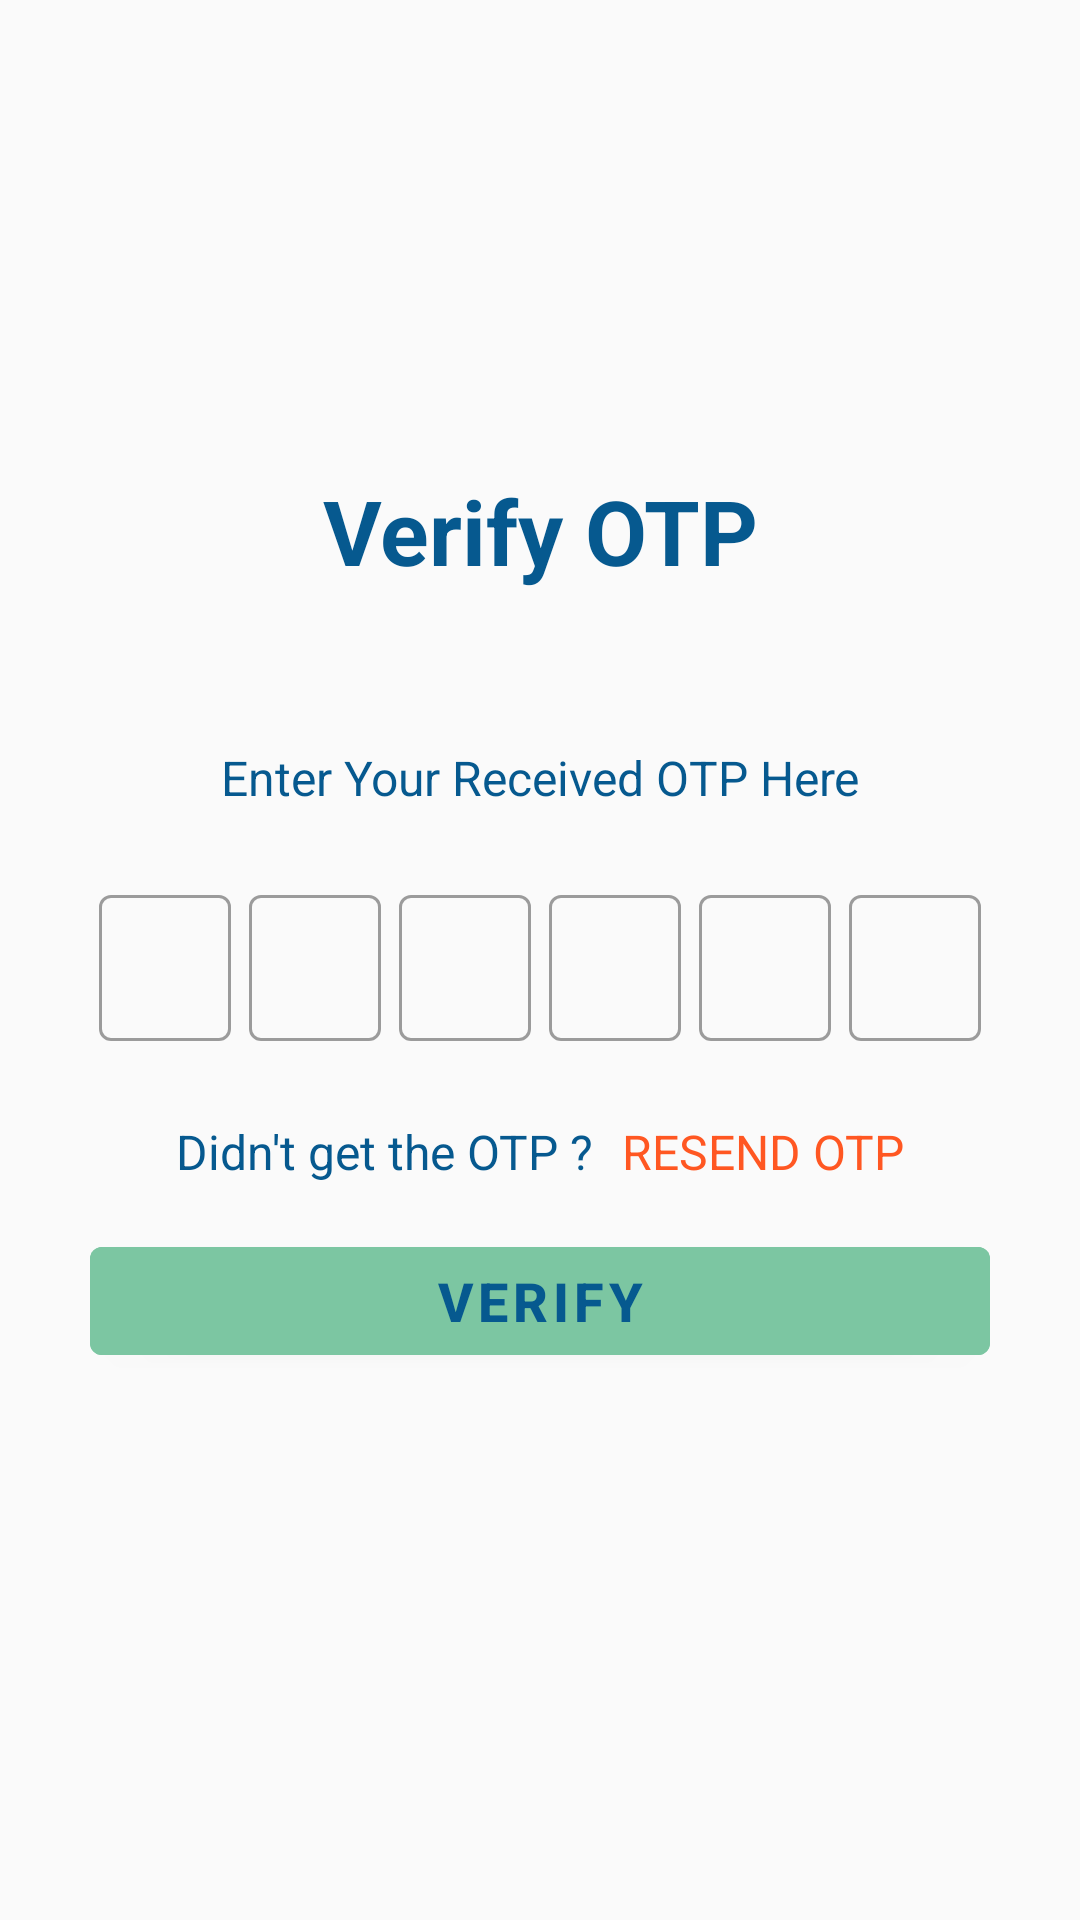

Reconstruct the res/layout file that produces this screen, plus the resources it refers to.
<!-- AndroidManifest.xml: application theme Theme.DailyExpense -->
<!-- res/layout/fragment_otp_verify.xml -->
<?xml version="1.0" encoding="utf-8"?>
<RelativeLayout xmlns:android="http://schemas.android.com/apk/res/android"
    xmlns:tools="http://schemas.android.com/tools"
    android:layout_width="match_parent"
    android:layout_height="match_parent"
    tools:context=".OtpVerifyFragment"
    android:background="@color/bgClr">

    <ProgressBar
        android:id="@+id/verifyProg"
        android:layout_width="match_parent"
        android:layout_height="wrap_content"
        android:layout_below="@id/resendLay"
        android:visibility="gone"/>

    <ImageView
        android:layout_width="match_parent"
        android:layout_height="wrap_content"
        android:layout_above="@id/header"
        android:src="@drawable/otp_verify"
        android:layout_marginBottom="30dp"/>

    <TextView
        android:id="@+id/header"
        android:layout_width="match_parent"
        android:layout_height="wrap_content"
        android:layout_above="@id/phoneTv"
        android:layout_marginHorizontal="30dp"
        android:text="@string/otpVerifyHdr"
        android:textAlignment="center"
        android:textColor="@color/txtClr"
        android:textSize="30dp"
        android:textStyle="bold" />

    <TextView
        android:id="@+id/phoneTv"
        android:layout_width="match_parent"
        android:layout_height="wrap_content"
        android:layout_above="@id/message"
        android:layout_marginStart="30dp"
        android:layout_marginTop="15dp"
        android:layout_marginEnd="30dp"
        android:layout_marginBottom="12dp"
        android:textAlignment="center"
        android:textColor="@color/txtClr"
        android:textSize="18dp" />

    <TextView
        android:id="@+id/message"
        android:layout_width="match_parent"
        android:layout_height="wrap_content"
        android:layout_above="@id/otpEt"
        android:layout_marginHorizontal="30dp"
        android:text="@string/otpVerifyMsg"
        android:textAlignment="center"
        android:textSize="16dp"
        android:textColor="@color/txtClr"/>

    <LinearLayout
        android:id="@+id/otpEt"
        android:layout_width="match_parent"
        android:layout_height="60dp"
        android:orientation="horizontal"
        android:weightSum="6"
        android:layout_marginHorizontal="30dp"
        android:layout_marginTop="20dp"
        android:layout_marginBottom="20dp"
        android:layout_centerInParent="true">

        <com.google.android.material.textfield.TextInputLayout
            android:layout_width="0dp"
            android:layout_height="match_parent"
            android:layout_weight="1"
            android:layout_margin="3dp"
            style="@style/Widget.MaterialComponents.TextInputLayout.OutlinedBox">

            <com.google.android.material.textfield.TextInputEditText
                android:id="@+id/et1"
                android:layout_width="match_parent"
                android:layout_height="match_parent"
                android:maxLength="1"
                android:padding="0dp"
                android:textSize="18dp"
                android:inputType="phone"
                tools:ignore="SpeakableTextPresentCheck" />

        </com.google.android.material.textfield.TextInputLayout>

        <com.google.android.material.textfield.TextInputLayout
            android:layout_width="0dp"
            android:layout_height="match_parent"
            android:layout_weight="1"
            android:layout_margin="3dp"
            style="@style/Widget.MaterialComponents.TextInputLayout.OutlinedBox">

            <com.google.android.material.textfield.TextInputEditText
                android:id="@+id/et2"
                android:layout_width="match_parent"
                android:layout_height="match_parent"
                android:maxLength="1"
                android:padding="0dp"
                android:textSize="18dp"
                android:inputType="phone"
                tools:ignore="SpeakableTextPresentCheck" />

        </com.google.android.material.textfield.TextInputLayout>

        <com.google.android.material.textfield.TextInputLayout
            android:layout_width="0dp"
            android:layout_height="match_parent"
            android:layout_weight="1"
            android:layout_margin="3dp"
            style="@style/Widget.MaterialComponents.TextInputLayout.OutlinedBox">

            <com.google.android.material.textfield.TextInputEditText
                android:id="@+id/et3"
                android:layout_width="match_parent"
                android:layout_height="match_parent"
                android:maxLength="1"
                android:padding="0dp"
                android:textSize="18dp"
                android:inputType="phone"
                tools:ignore="SpeakableTextPresentCheck" />

        </com.google.android.material.textfield.TextInputLayout>

        <com.google.android.material.textfield.TextInputLayout
            android:layout_width="0dp"
            android:layout_height="match_parent"
            android:layout_weight="1"
            android:layout_margin="3dp"
            style="@style/Widget.MaterialComponents.TextInputLayout.OutlinedBox">

            <com.google.android.material.textfield.TextInputEditText
                android:id="@+id/et4"
                android:layout_width="match_parent"
                android:layout_height="match_parent"
                android:maxLength="1"
                android:padding="0dp"
                android:textSize="18dp"
                android:inputType="phone"
                tools:ignore="SpeakableTextPresentCheck" />

        </com.google.android.material.textfield.TextInputLayout>

        <com.google.android.material.textfield.TextInputLayout
            android:layout_width="0dp"
            android:layout_height="match_parent"
            android:layout_weight="1"
            android:layout_margin="3dp"
            style="@style/Widget.MaterialComponents.TextInputLayout.OutlinedBox">

            <com.google.android.material.textfield.TextInputEditText
                android:id="@+id/et5"
                android:layout_width="match_parent"
                android:layout_height="match_parent"
                android:maxLength="1"
                android:padding="0dp"
                android:textSize="18dp"
                android:inputType="phone"
                tools:ignore="SpeakableTextPresentCheck" />

        </com.google.android.material.textfield.TextInputLayout>

        <com.google.android.material.textfield.TextInputLayout
            android:layout_width="0dp"
            android:layout_height="match_parent"
            android:layout_weight="1"
            android:layout_margin="3dp"
            style="@style/Widget.MaterialComponents.TextInputLayout.OutlinedBox">

            <com.google.android.material.textfield.TextInputEditText
                android:id="@+id/et6"
                android:layout_width="match_parent"
                android:layout_height="match_parent"
                android:maxLength="1"
                android:padding="0dp"
                android:textSize="18dp"
                android:inputType="phone"
                tools:ignore="SpeakableTextPresentCheck" />

        </com.google.android.material.textfield.TextInputLayout>

    </LinearLayout>

    <LinearLayout
        android:id="@+id/resendLay"
        android:layout_width="match_parent"
        android:layout_height="wrap_content"
        android:layout_below="@+id/otpEt"
        android:orientation="horizontal"
        android:weightSum="2"
        android:layout_marginHorizontal="30dp"
        android:layout_marginTop="3dp"
        android:layout_marginBottom="15dp">

        <TextView
            android:layout_width="wrap_content"
            android:layout_height="match_parent"
            android:layout_weight="1"
            android:paddingEnd="5dp"
            android:text="Didn't get the OTP ?"
            android:textSize="16dp"
            android:textAlignment="textEnd"
            android:textColor="@color/txtClr"/>
        <TextView
            android:id="@+id/resendBtn"
            android:layout_width="wrap_content"
            android:layout_height="wrap_content"
            android:layout_weight="1"
            android:paddingStart="5dp"
            android:text="RESEND OTP"
            android:textSize="16dp"
            android:textColor="@color/orange"/>

    </LinearLayout>

    <com.google.android.material.button.MaterialButton
        android:id="@+id/verifyBtn"
        android:layout_width="match_parent"
        android:layout_height="wrap_content"
        android:layout_below="@id/resendLay"
        android:layout_marginHorizontal="30dp"
        android:backgroundTint="@color/btnBg"
        android:text="Verify"
        android:textColor="@color/txtClr"
        android:textSize="18dp"
        android:textStyle="bold" />

    <ImageView
        android:layout_width="match_parent"
        android:layout_height="wrap_content"
        android:layout_below="@id/verifyBtn"
        android:layout_alignParentBottom="true"
        android:layout_marginTop="50dp"
        android:src="@drawable/illustration" />

</RelativeLayout>
<!-- resources referenced by this layout -->
<resources>
  <color name="bgClr">#fafafa</color>
  <color name="btnBg">#7CC6A2</color>
  <color name="orange">#FF5722</color>
  <color name="txtClr">#06598F</color>
  <string name="otpVerifyHdr">Verify OTP</string>
  <string name="otpVerifyMsg">Enter Your Received OTP Here</string>
  <style name="Theme.DailyExpense" parent="Theme.MaterialComponents.DayNight.NoActionBar">
          
          <item name="colorPrimary">@color/primary</item>
          <item name="colorPrimaryVariant">@color/btnBg</item>
          <item name="colorOnPrimary">@color/white</item>
          
          <item name="android:statusBarColor" tools:targetApi="l">?attr/colorPrimaryVariant</item>
          
      </style>
  <color name="primary">#CD5C5C</color>
  <color name="white">#FFFFFFFF</color>
</resources>
